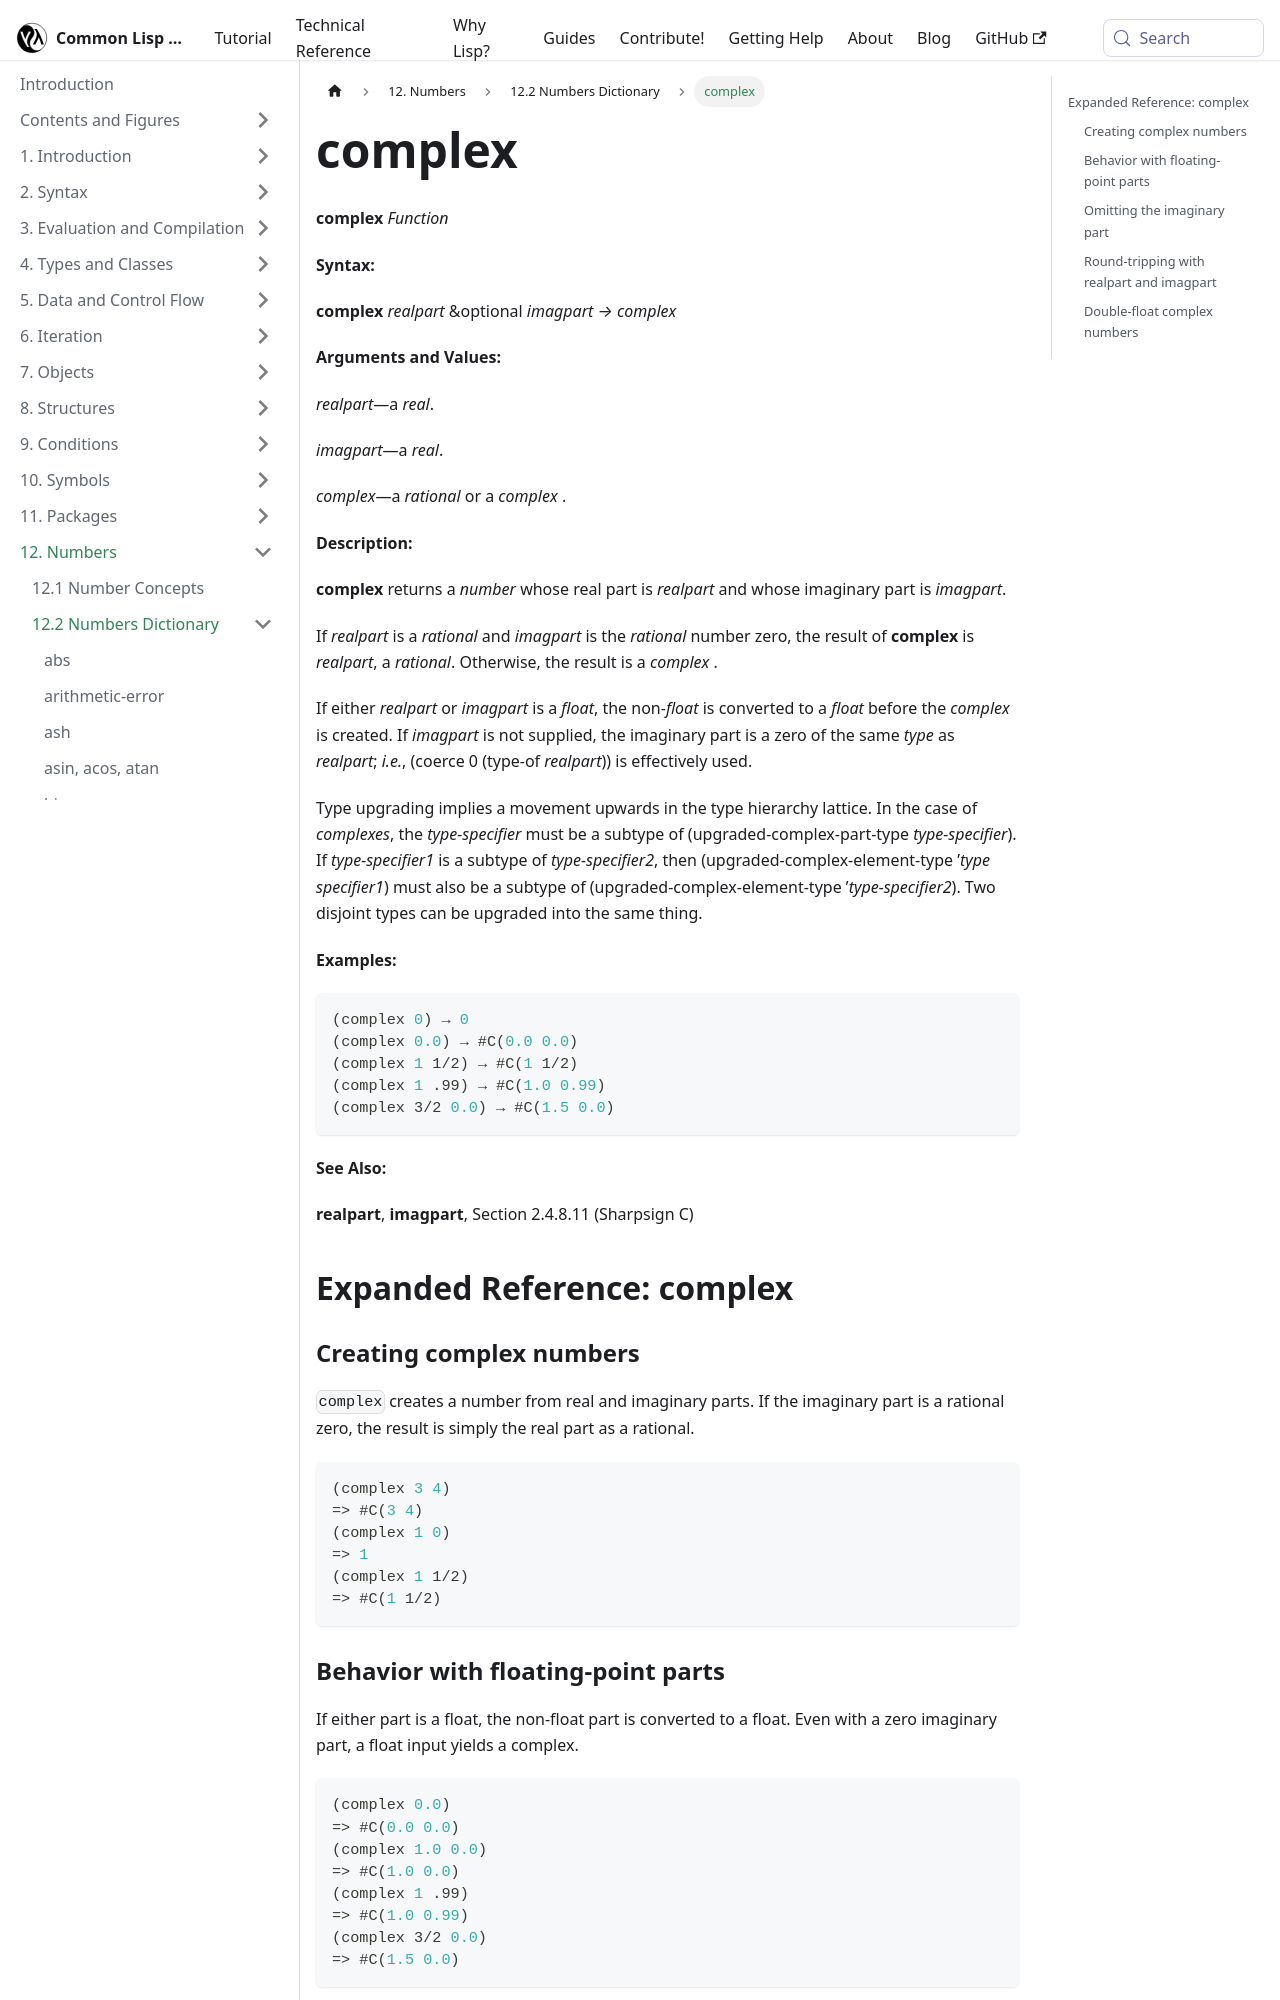

repository: lisp-docs/cl-language-reference · page: chap-12/bc-c-dictionary/complex_function.html · generator: docusaurus

---
title: "complex"
---

# complex

import ComplexFunction from './_complex_function.md';

<ComplexFunction />

## Expanded Reference: complex

### Creating complex numbers

`complex` creates a number from real and imaginary parts. If the imaginary part is a rational zero, the result is simply the real part as a rational.

```lisp
(complex 3 4)
=> #C(3 4)
(complex 1 0)
=> 1
(complex 1 1/2)
=> #C(1 1/2)
```

### Behavior with floating-point parts

If either part is a float, the non-float part is converted to a float. Even with a zero imaginary part, a float input yields a complex.

```lisp
(complex 0.0)
=> #C(0.0 0.0)
(complex 1.0 0.0)
=> #C(1.0 0.0)
(complex 1 .99)
=> #C(1.0 0.99)
(complex 3/2 0.0)
=> #C(1.5 0.0)
```
